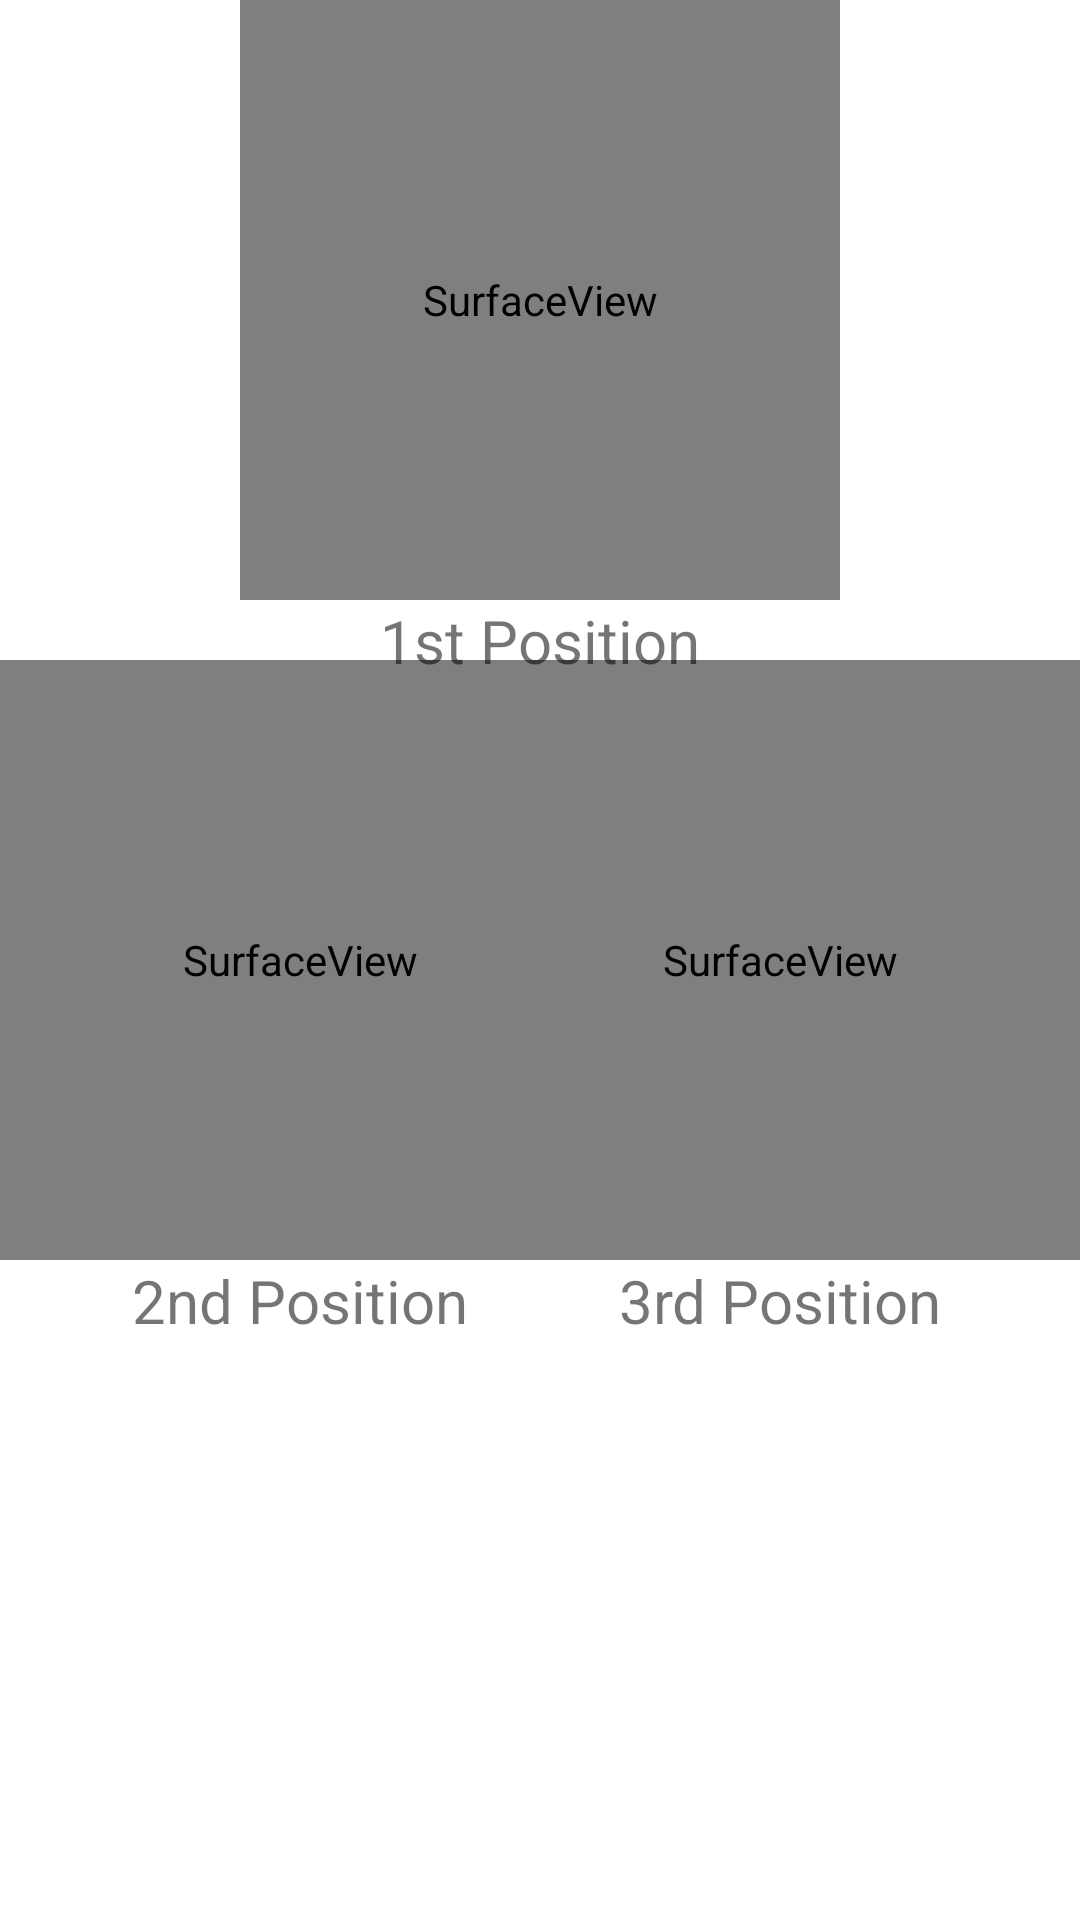

The Android layout XML behind this screen, and the referenced resources:
<!-- AndroidManifest.xml: application theme Theme.Filament3DRender -->
<!-- res/layout/activity_multiple_render.xml -->
<?xml version="1.0" encoding="utf-8"?>
<androidx.constraintlayout.widget.ConstraintLayout xmlns:android="http://schemas.android.com/apk/res/android"
    xmlns:app="http://schemas.android.com/apk/res-auto"
    xmlns:tools="http://schemas.android.com/tools"
    android:layout_width="match_parent"
    android:layout_height="match_parent"
    tools:context=".MultipleRender">


    <SurfaceView
        android:id="@+id/sf_view1"
        android:layout_width="200dp"
        android:layout_height="200dp"
        app:layout_constraintEnd_toEndOf="parent"
        app:layout_constraintStart_toStartOf="parent"
        app:layout_constraintTop_toTopOf="parent" />

    <SurfaceView
        android:id="@+id/sf_view2"
        android:layout_width="200dp"
        android:visibility="visible"
        android:layout_height="200dp"
        app:layout_constraintTop_toTopOf="parent"
        app:layout_constraintBottom_toBottomOf="parent"
        app:layout_constraintStart_toStartOf="parent" />

    <SurfaceView
        android:id="@+id/sf_view3"
        android:layout_width="200dp"
        android:visibility="visible"
        android:layout_height="200dp"
        app:layout_constraintTop_toTopOf="parent"
        app:layout_constraintBottom_toBottomOf="parent"
        app:layout_constraintEnd_toEndOf="parent" />

    <TextView
        android:id="@+id/textView1"
        android:layout_width="wrap_content"
        android:layout_height="wrap_content"
        android:textSize="20dp"
        android:text="1st Position"
        app:layout_constraintStart_toStartOf="parent"
        app:layout_constraintEnd_toEndOf="parent"
        app:layout_constraintTop_toBottomOf="@id/sf_view1" />

    <TextView
        android:id="@+id/textView2"
        android:layout_width="wrap_content"
        android:layout_height="wrap_content"
        android:textSize="20dp"
        android:text="2nd Position"
        app:layout_constraintStart_toStartOf="@id/sf_view2"
        app:layout_constraintEnd_toEndOf="@id/sf_view2"
        app:layout_constraintTop_toBottomOf="@id/sf_view2" />

    <TextView
        android:id="@+id/textView3"
        android:layout_width="wrap_content"
        android:layout_height="wrap_content"
        android:textSize="20dp"
        android:text="3rd Position"
        app:layout_constraintStart_toStartOf="@id/sf_view3"
        app:layout_constraintEnd_toEndOf="@id/sf_view3"
        app:layout_constraintTop_toBottomOf="@id/sf_view3" />

</androidx.constraintlayout.widget.ConstraintLayout>
<!-- resources referenced by this layout -->
<resources>
  <style name="Theme.Filament3DRender" parent="Theme.MaterialComponents.DayNight.DarkActionBar">
          
          <item name="colorPrimary">@color/purple_500</item>
          <item name="colorPrimaryVariant">@color/purple_700</item>
          <item name="colorOnPrimary">@color/white</item>
          
          <item name="colorSecondary">@color/teal_200</item>
          <item name="colorSecondaryVariant">@color/teal_700</item>
          <item name="colorOnSecondary">@color/black</item>
          
          <item name="android:statusBarColor" tools:targetApi="l">?attr/colorPrimaryVariant</item>
          
      </style>
  <!-- not gathered from this repository: default colours our renderer supplied (Android Studio template values) -->
  <color name="purple_500">#FF6200EE</color>
  <color name="purple_700">#FF3700B3</color>
  <color name="teal_200">#FF03DAC5</color>
  <color name="teal_700">#FF018786</color>
  <color name="black">#FF000000</color>
  <color name="white">#FFFFFFFF</color>
</resources>
